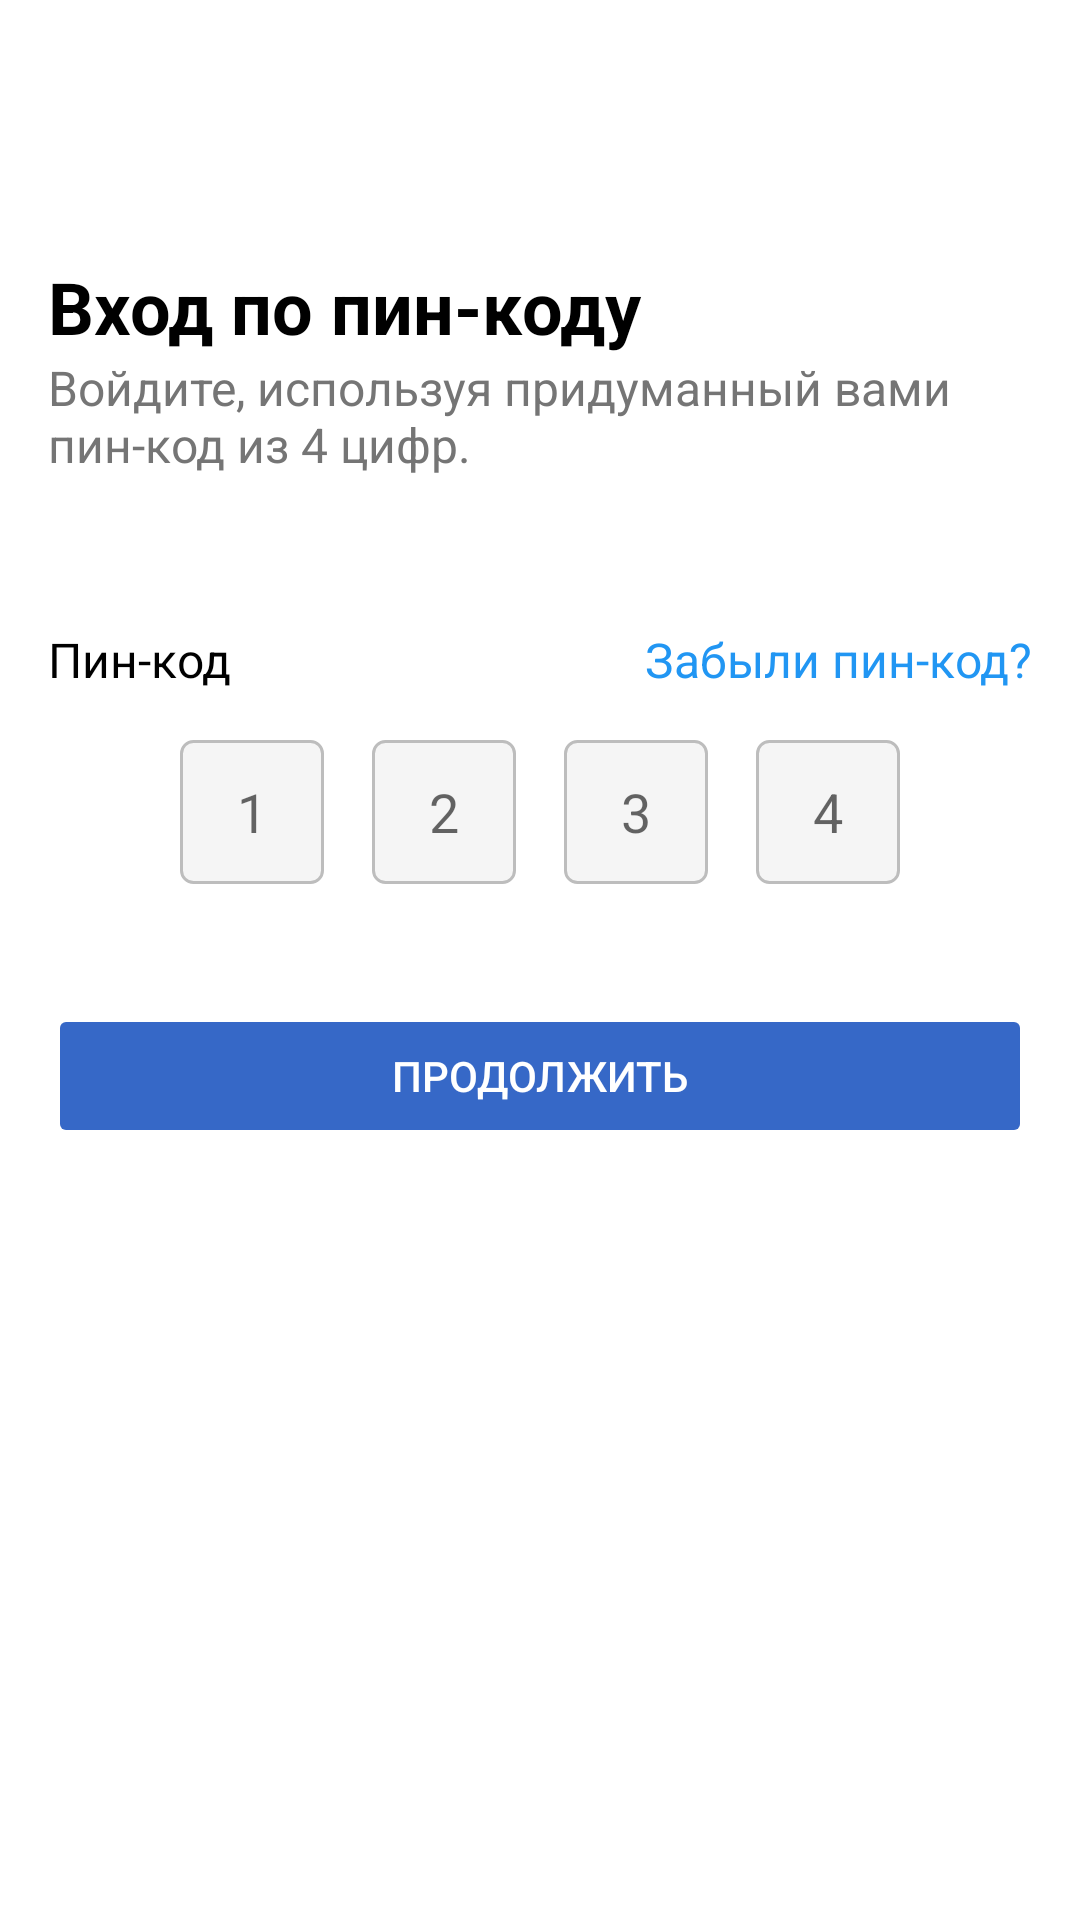

This screen was rendered from an Android layout file. Write that file and the resources it references.
<!-- AndroidManifest.xml: application theme Theme.Mega -->
<!-- res/layout/activity_login_pin.xml -->
<?xml version="1.0" encoding="utf-8"?>
<ScrollView xmlns:android="http://schemas.android.com/apk/res/android"
    android:layout_width="match_parent"
    android:layout_height="match_parent"
    android:fillViewport="true">

    <LinearLayout
        android:layout_width="match_parent"
        android:layout_height="wrap_content"
        android:orientation="vertical"
        android:padding="16dp">

        <TextView
            android:id="@+id/vhodText"
            android:layout_width="match_parent"
            android:layout_height="wrap_content"
            android:layout_marginTop="70dp"
            android:text="Вход по пин-коду"
            android:textColor="@android:color/black"
            android:textSize="24sp"
            android:textStyle="bold"/>

        <TextView
            android:id="@+id/subtitleText"
            android:layout_width="match_parent"
            android:layout_height="wrap_content"
            android:text="Войдите, используя придуманный вами пин-код из 4 цифр."
            android:textSize="16sp"
            android:textColor="@color/gray_text"/>

        <LinearLayout
            android:layout_width="match_parent"
            android:layout_height="wrap_content"
            android:orientation="horizontal"
            android:layout_marginTop="50dp">

            <TextView
                android:id="@+id/pin"
                android:layout_width="wrap_content"
                android:layout_height="wrap_content"
                android:text="Пин-код"
                android:textColor="@color/black"
                android:textSize="16sp"/>

            <Space
                android:layout_width="0dp"
                android:layout_height="wrap_content"
                android:layout_weight="1"/>

            <TextView
                android:id="@+id/tvForgotPin"
                android:layout_width="wrap_content"
                android:layout_height="wrap_content"
                android:text="Забыли пин-код?"
                android:textColor="@color/blue_button"
                android:textSize="16sp"/>
        </LinearLayout>

        <LinearLayout
            android:id="@+id/pinContainer"
            android:layout_width="match_parent"
            android:layout_height="wrap_content"
            android:gravity="center_horizontal"
            android:orientation="horizontal"
            android:layout_marginTop="16dp">

            <EditText
                android:id="@+id/etPin1"
                android:layout_width="48dp"
                android:layout_height="48dp"
                android:background="@drawable/pin_field_background"
                android:gravity="center"
                android:hint="1"
                android:inputType="number"
                android:maxLength="1"/>

            <EditText
                android:id="@+id/etPin2"
                android:layout_width="48dp"
                android:hint="2"
                android:layout_height="48dp"
                android:layout_marginStart="16dp"
                android:background="@drawable/pin_field_background"
                android:gravity="center"
                android:inputType="number"
                android:maxLength="1"/>

            <EditText
                android:id="@+id/etPin3"
                android:hint="3"
                android:layout_width="48dp"
                android:layout_height="48dp"
                android:layout_marginStart="16dp"
                android:background="@drawable/pin_field_background"
                android:gravity="center"
                android:inputType="number"
                android:maxLength="1"/>

            <EditText
                android:id="@+id/etPin4"
                android:hint="4"
                android:layout_width="48dp"
                android:layout_height="48dp"
                android:layout_marginStart="16dp"
                android:background="@drawable/pin_field_background"
                android:gravity="center"
                android:inputType="number"
                android:maxLength="1"/>
        </LinearLayout>

        <Button
            android:id="@+id/btnContinue"
            android:layout_width="match_parent"
            android:layout_height="wrap_content"
            android:layout_marginTop="40dp"
            android:backgroundTint="#3668C7"
            android:enabled="false"
            android:text="Продолжить"
            android:textColor="@color/white"/>
    </LinearLayout>
</ScrollView>
<!-- resources referenced by this layout -->
<resources>
  <color name="black">#FF000000</color>
  <color name="blue_button">#2196F3</color>
  <color name="gray_text">#757575</color>
  <color name="white">#FFFFFFFF</color>
  <!-- drawable pin_field_background (drawable) -->
  <?xml version="1.0" encoding="utf-8"?>
  <shape xmlns:android="http://schemas.android.com/apk/res/android"
      android:shape="rectangle">
      <solid android:color="#F5F5F5"/>
      <corners android:radius="4dp"/>
      <stroke
          android:width="1dp"
          android:color="#BDBDBD"/>
  </shape>
  <style name="Theme.Mega" parent="Theme.MaterialComponents.DayNight.DarkActionBar">
          
          <item name="colorPrimary">@color/purple_500</item>
          <item name="colorPrimaryVariant">@color/purple_700</item>
          <item name="colorOnPrimary">@color/white</item>
          
          <item name="colorSecondary">@color/teal_200</item>
          <item name="colorSecondaryVariant">@color/teal_700</item>
          <item name="colorOnSecondary">@color/black</item>
          
          <item name="android:statusBarColor">?attr/colorPrimaryVariant</item>
          
      </style>
  <color name="purple_500">#FF6200EE</color>
  <color name="purple_700">#FF3700B3</color>
  <color name="teal_200">#FF03DAC5</color>
  <color name="teal_700">#FF018786</color>
</resources>
